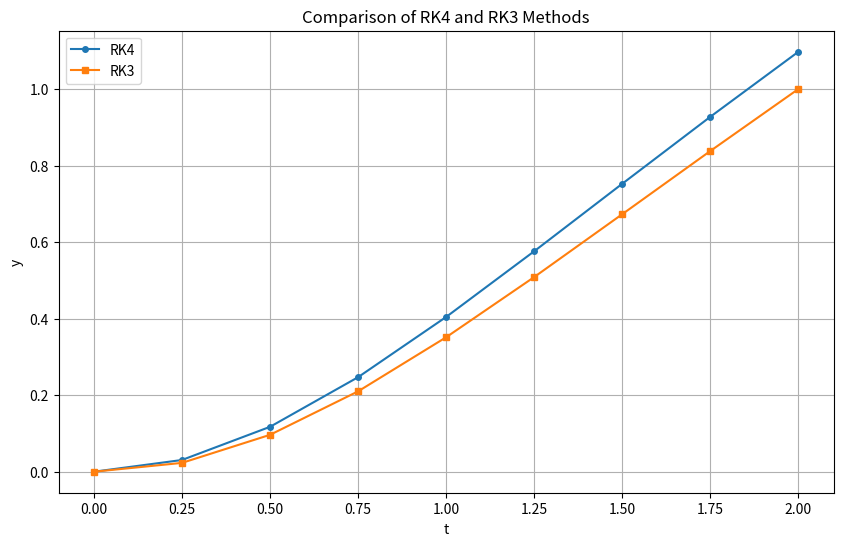

Generate this figure with matplotlib:
import numpy as np
import matplotlib.pyplot as plt

def f(t, y):
    return t * np.exp(-y)

def rk4_method(t, y, h):
    """Standard RK4 method"""
    k1 = f(t, y)
    k2 = f(t + h/2, y + h*k1/2)
    k3 = f(t + 3*h/4, y + 3*h*k2/4)
    k4 = f(t + h, y + h*(2*k1 + 3*k2 + 4*k3)/9)
    return y + h*(7*k1/24 + k2/4 + k3/3 + k4/8)

def rk3_method(t, y, h):
    """Standard RK3 method"""
    k1 = f(t, y)
    k2 = f(t + h/2, y + h*k1/2)
    k3 = f(t + 3*h/4, y + 3*h*k2/4)
    return y + h*(7*k1/24 + k2/4 + k3/3)

# Parameters
T = 2.0
y0 = 0.0
h = 0.25

# RK4 solution
t = 0.0
y = y0
ys_rk4 = [y0]
ts_rk4 = [t]

while t + h <= T:
    y = rk4_method(t, y, h)
    t += h
    ys_rk4.append(y)
    ts_rk4.append(t)

# RK3 solution
t = 0.0
y = y0
ys_rk3 = [y0]
ts_rk3 = [t]

while t + h <= T:
    y = rk3_method(t, y, h)
    t += h
    ys_rk3.append(y)
    ts_rk3.append(t)

# Compare first step
rk4_first_step = ys_rk4[1]
rk3_first_step = ys_rk3[1]
error_first_step = abs(rk4_first_step - rk3_first_step)

print(f"RK4 first step: t={ts_rk4[1]:.3f}, y={rk4_first_step:.6f}")
print(f"RK3 first step: t={ts_rk3[1]:.3f}, y={rk3_first_step:.6f}")
print(f"Error in first step: {error_first_step:.6f}")

# Plot both solutions
plt.figure(figsize=(10, 6))
plt.plot(ts_rk4, ys_rk4, 'o-', label='RK4', markersize=4)
plt.plot(ts_rk3, ys_rk3, 's-', label='RK3', markersize=4)
plt.xlabel('t')
plt.ylabel('y')
plt.title('Comparison of RK4 and RK3 Methods')
plt.legend()
plt.grid(True)
plt.show()